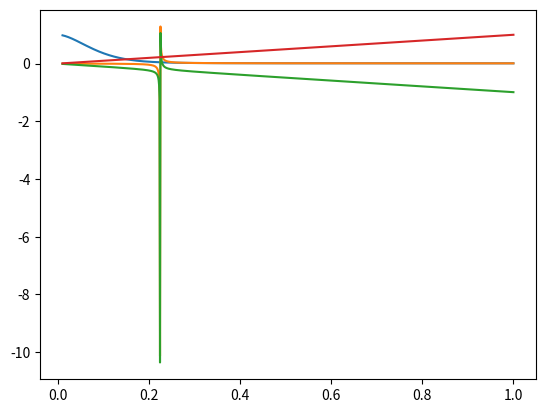

Here is the Python script that generated this plot:
import numpy as np
import matplotlib.pyplot as plt
N=10000
sigma2=1e-2
a2=1e-1
Vs=5
ss=a2/(2*Vs)
L=100

def sigma_a2(a2, sigma2, Vg):
    return a2*sigma2/Vg**2

def bbar(ss, a2, sigma2, Vg):
    b=2*ss/sigma_a2(a2, sigma2, Vg)
    return b/(1+d(a2, sigma2, Vg))

def d(a2,sigma2,Vg):
    return -.5 + np.sqrt(1/4 + 1/(N*sigma_a2(a2,sigma2,Vg)))

C=4*N*L*a2*5e-6

plt.figure()
x=np.linspace(1e-2,1,1000)
plt.plot(x,C*d(a2,sigma2,x)**bbar(ss,a2,sigma2,x)\
        /(bbar(ss,a2, sigma2, x) -1) \
        *(d(a2,sigma2,x)**(1-bbar(ss,a2,sigma2,x)) \
        -(0.5+d(a2,sigma2,x))**(1-bbar(ss,a2,sigma2,x))) \
        )
    
plt.plot(x,C*d(a2,sigma2,x)\
        /(bbar(ss,a2, sigma2, x) -1) \
        *(1\
        -0*(0.5/d(a2,sigma2,x)+1)**(1-bbar(ss,a2,sigma2,x)))\
        )

plt.plot(x,C*d(a2,sigma2,x)\
        /(bbar(ss,a2, sigma2, x) -1)-x \
        *(1\
        -0*(0.5/d(a2,sigma2,x)+1)**(1-bbar(ss,a2,sigma2,x)))\
        )



#plt.plot(x,0.5*C*(1-0.5*np.log(N*0.1**2/(sigma2*a2))*(ss/(a2*sigma2))*x**2))
plt.plot(x,x)
#plt.ylim([-0.0,0.2])

# [redacted]

#plt.plot(x,np.log(x**-0*4*N*100*a2*5e-6*d(a2,sigma2,x)**bbar(ss,a2,sigma2,x)\
#        /(d(a2,sigma2,x)-1) \
#        *(d(a2,sigma2,x)**(1-bbar(ss,a2,sigma2,x)) \
#        -(0.5+d(a2,sigma2,x))**(1-bbar(ss,a2,sigma2,x)))) \
#        )
#
#plt.plot(x,np.log(x**-0*4*N*100*a2*5e-6*d(a2,sigma2,0.01)**bbar(ss,a2,sigma2,x)\
#        /(d(a2,sigma2,x)-1) \
#        *(d(a2,sigma2,x)**(1-bbar(ss,a2,sigma2,x)) \
#        -(0.5+d(a2,sigma2,x))**(1-bbar(ss,a2,sigma2,x)))) \
#        )
#
#plt.plot(x,np.log(x))
#plt.hlines(x[0],x[-1],0)

#plt.plot([0,0.2],[0.31,0.066])

#plt.plot(x,x**(2*x**2))
#plt.plot(x,1-4.5*x**2)#*np.log(x))
